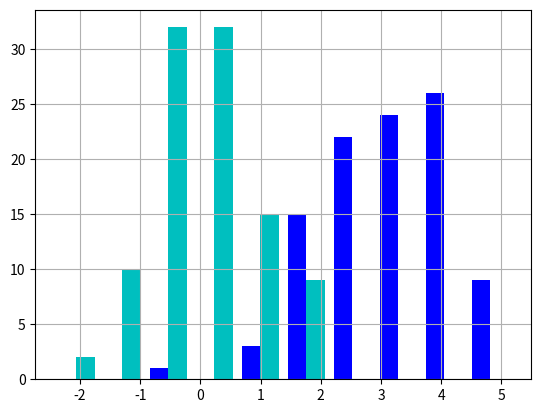

The matplotlib source for this figure:
"""
Exercise 7. Histogram
"""
import numpy as np
import matplotlib.pyplot as plt
x = np.random.normal(loc=0.0, scale=1.0, size=100)
z = np.random.normal(loc=3.0, scale=1.0, size=100)
plt.hist(np.column_stack((z, x)), bins=10, histtype='bar', color=['b', 'c'], stacked=False)

plt.grid()
plt.show()
